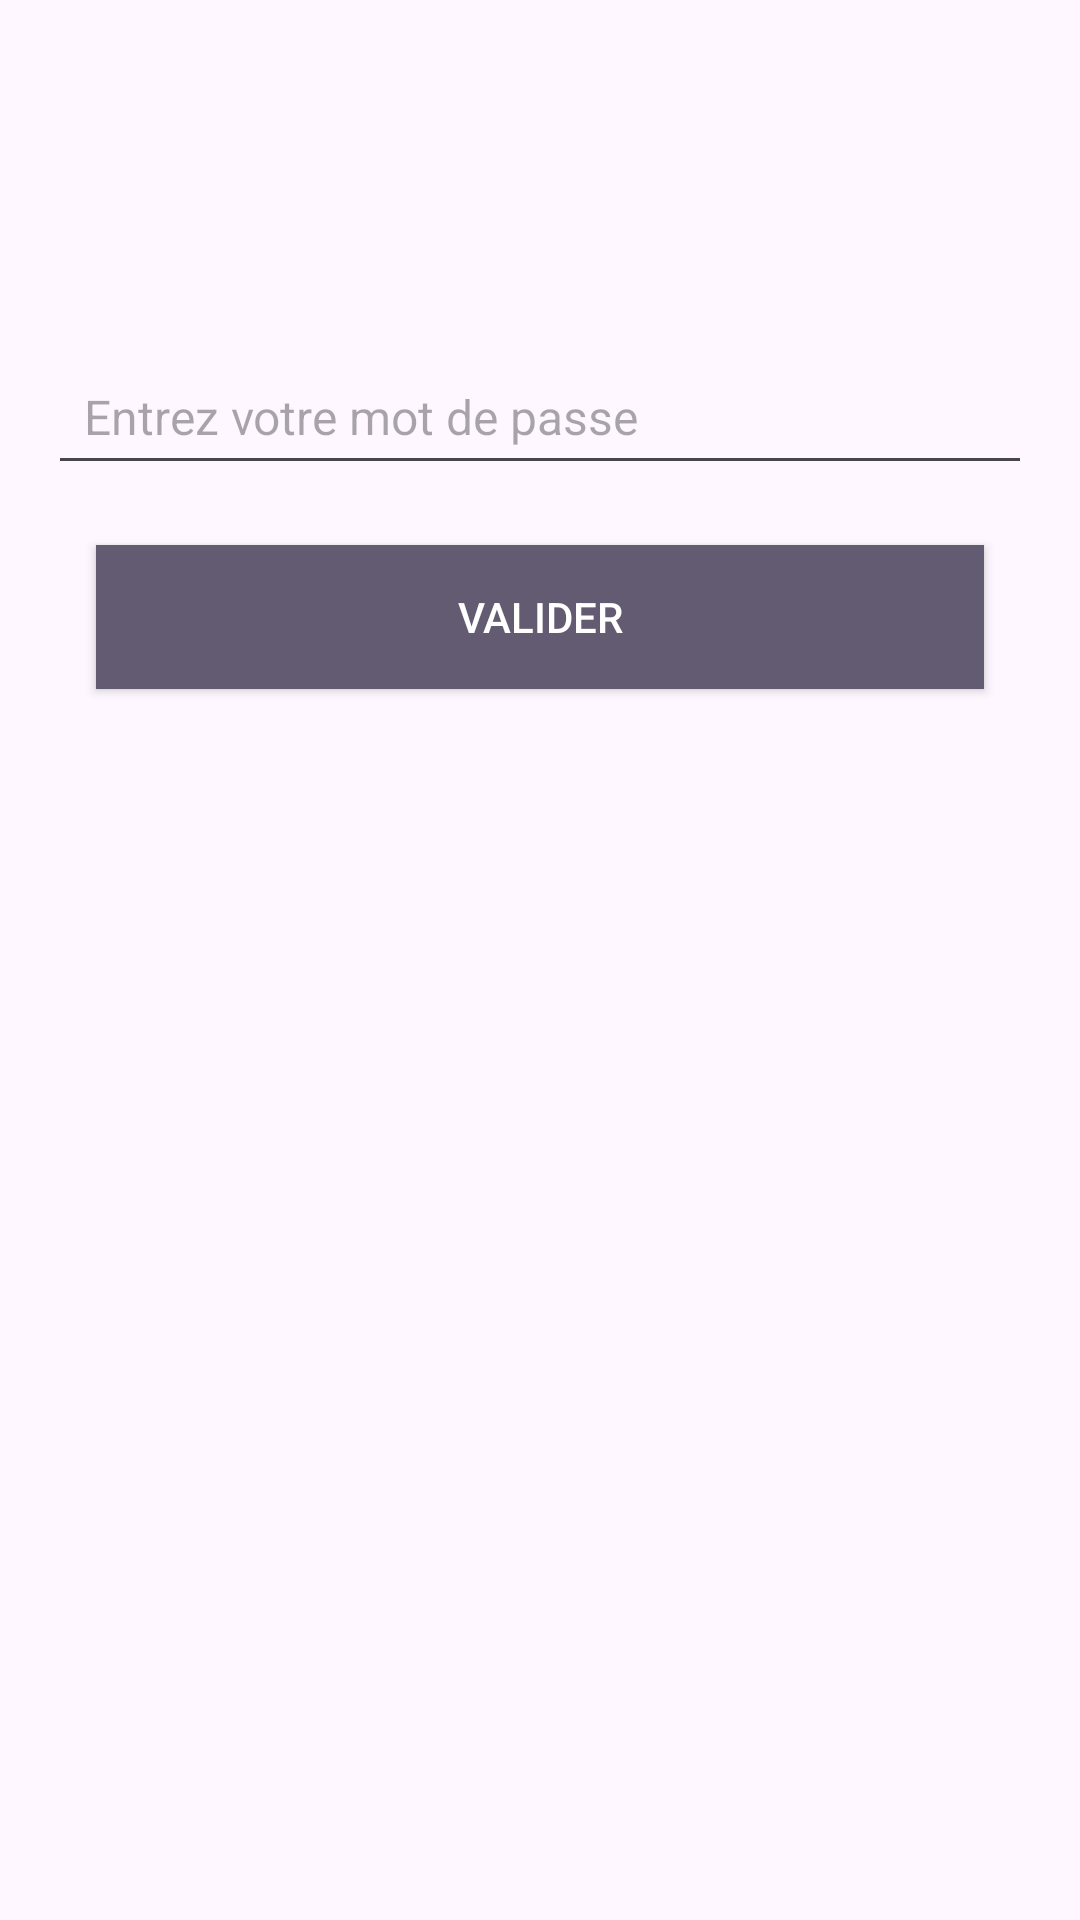

Write the Android layout XML for this screen, with the resource values it uses.
<!-- AndroidManifest.xml: application theme Theme.AppRDV -->
<!-- res/layout/activity_enter_password.xml -->
<?xml version="1.0" encoding="utf-8"?>
<RelativeLayout xmlns:android="http://schemas.android.com/apk/res/android"
    android:layout_width="match_parent"
    android:layout_height="match_parent"
    android:padding="16dp">

    
    <EditText
        android:id="@+id/etPassword"
        android:layout_width="match_parent"
        android:layout_height="wrap_content"
        android:hint="Entrez votre mot de passe"
        android:inputType="textPassword"
        android:layout_marginTop="100dp"
        android:padding="12dp"
        android:textSize="16sp"/>

    
    <Button
        android:id="@+id/btnConfirm"
        android:layout_width="match_parent"
        android:layout_height="wrap_content"
        android:text="Valider"
        android:background="?android:attr/colorAccent"
        android:textColor="@android:color/white"
        android:layout_below="@id/etPassword"
        android:layout_marginTop="20dp"
        android:layout_marginLeft="16dp"
        android:layout_marginRight="16dp"/>
</RelativeLayout>
<!-- resources referenced by this layout -->
<resources>
  <style name="Theme.AppRDV" parent="Base.Theme.AppRDV" />
  <style name="Base.Theme.AppRDV" parent="Theme.Material3.DayNight.NoActionBar">
          
          
      </style>
</resources>
